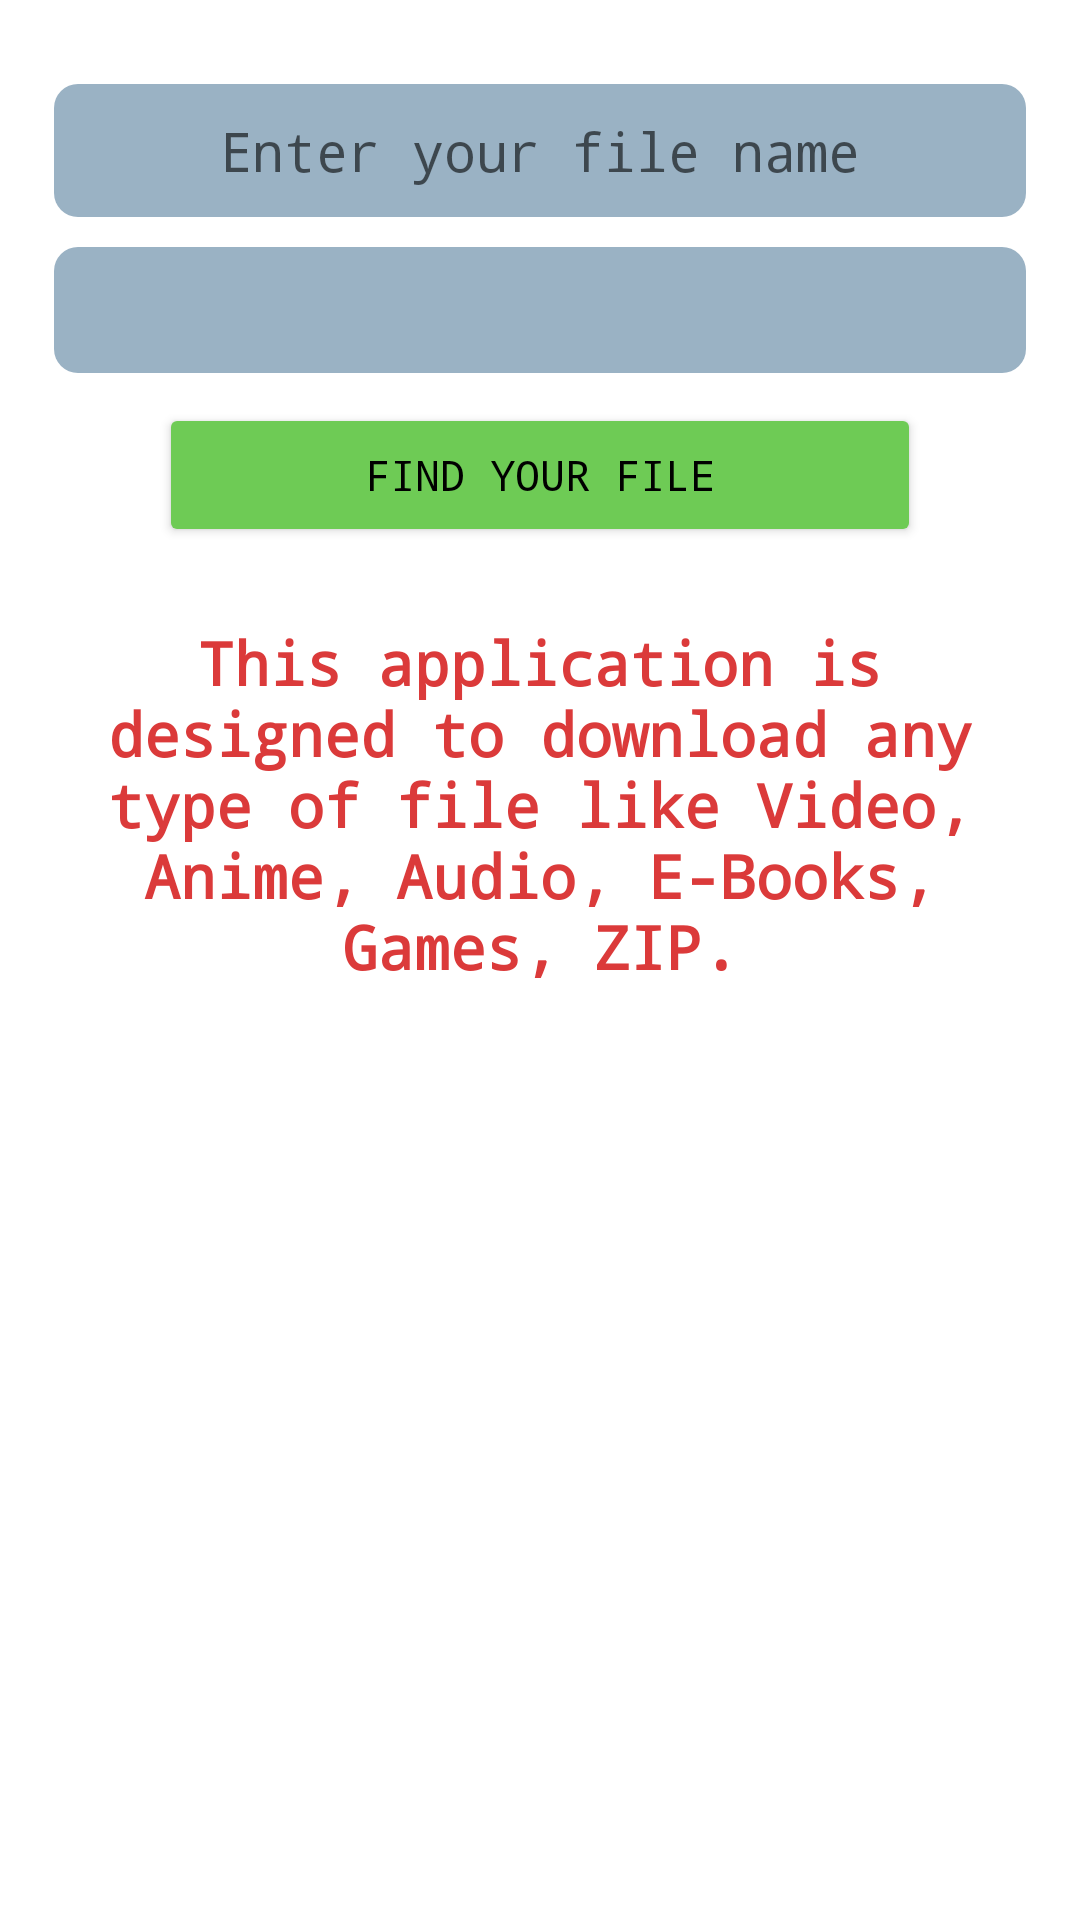

This screen was rendered from an Android layout file. Write that file and the resources it references.
<!-- AndroidManifest.xml: application theme Theme.QuickDroid -->
<!-- res/layout/activity_main.xml -->
<?xml version="1.0" encoding="utf-8"?>
<androidx.constraintlayout.widget.ConstraintLayout xmlns:android="http://schemas.android.com/apk/res/android"
    xmlns:app="http://schemas.android.com/apk/res-auto"
    xmlns:tools="http://schemas.android.com/tools"
    android:layout_width="match_parent"
    android:layout_height="match_parent"
    android:layout_gravity="center"
    tools:context=".ui.activity.MainActivity">

    <ScrollView
        android:layout_width="match_parent"
        android:layout_height="match_parent"
        android:layout_marginVertical="20dp"
        android:layout_marginStart="10dp"
        android:layout_marginEnd="10dp"
        android:padding="8dp"
        app:layout_constraintBottom_toBottomOf="parent"
        app:layout_constraintEnd_toEndOf="parent"
        app:layout_constraintStart_toStartOf="parent"
        app:layout_constraintTop_toTopOf="parent">

        <androidx.constraintlayout.widget.ConstraintLayout
            android:layout_width="match_parent"
            android:layout_height="wrap_content">

            <EditText
                android:id="@+id/query_name"
                android:layout_width="0dp"
                android:layout_height="wrap_content"
                android:layout_marginBottom="10dp"
                android:background="@drawable/spinner_background"
                android:backgroundTint="#9AB2C4"
                android:fontFamily="monospace"
                android:hint="@string/enter_your_query"
                android:padding="10dp"
                android:textAlignment="center"
                android:textColor="@color/black"
                android:textSize="18sp"
                app:layout_constraintBottom_toTopOf="@id/type_of_file"
                app:layout_constraintEnd_toEndOf="parent"
                app:layout_constraintHorizontal_bias="0.5"
                app:layout_constraintStart_toStartOf="parent"
                app:layout_constraintTop_toTopOf="parent" />

            <Spinner
                android:id="@+id/type_of_file"
                android:layout_width="0dp"
                android:layout_height="42dp"
                android:background="@drawable/spinner_background"
                android:backgroundTint="#9AB2C4"
                android:gravity="center"
                app:layout_constraintBottom_toTopOf="@id/find_your_file"
                app:layout_constraintEnd_toEndOf="parent"
                app:layout_constraintHorizontal_bias="0.5"
                app:layout_constraintStart_toStartOf="parent"
                app:layout_constraintTop_toBottomOf="@id/query_name"
                app:layout_constraintVertical_bias="0.5" />

            <Button
                android:id="@+id/find_your_file"
                android:layout_width="0dp"
                android:layout_height="wrap_content"
                android:layout_marginHorizontal="35dp"
                android:layout_marginTop="10dp"
                android:backgroundTint="#6ECB55"
                android:fontFamily="monospace"
                android:padding="10dp"
                android:text="@string/find_your_file"
                android:textColor="@color/black"
                app:layout_constraintEnd_toEndOf="parent"
                app:layout_constraintStart_toStartOf="parent"
                app:layout_constraintTop_toBottomOf="@id/type_of_file" />

            <TextView
                android:layout_width="match_parent"
                android:layout_height="wrap_content"
                android:layout_marginTop="25dp"
                android:fontFamily="monospace"
                android:gravity="center_horizontal"
                android:text="@string/text"
                android:textColor="#DB3A3A"
                android:textSize="20sp"
                android:textStyle="bold"
                app:layout_constraintBottom_toBottomOf="parent"
                app:layout_constraintEnd_toEndOf="parent"
                app:layout_constraintHorizontal_bias="0.5"
                app:layout_constraintStart_toStartOf="parent"
                app:layout_constraintTop_toBottomOf="@id/find_your_file" />
        </androidx.constraintlayout.widget.ConstraintLayout>
    </ScrollView>

</androidx.constraintlayout.widget.ConstraintLayout>
<!-- resources referenced by this layout -->
<resources>
  <color name="black">#FF000000</color>
  <!-- drawable spinner_background (drawable) -->
  <?xml version="1.0" encoding="utf-8"?>
  <shape xmlns:android="http://schemas.android.com/apk/res/android"
      android:shape="rectangle">
      <solid android:color="@android:color/white"/>
      <corners android:radius="8dp"/>
  </shape>
  <string name="enter_your_query">Enter your file name</string>
  <string name="find_your_file">Find your File</string>
  <string name="text">This application is designed to download any type of file like Video, Anime, Audio, E-Books, Games, ZIP.</string>
  <style name="Theme.QuickDroid" parent="Theme.MaterialComponents.DayNight.DarkActionBar">
          
          <item name="colorPrimary">@color/deep_orange_500</item>
          <item name="colorPrimaryVariant">@color/deep_orange_700</item>
          <item name="colorOnPrimary">@color/white</item>
          
          <item name="colorSecondary">@color/teal_200</item>
          <item name="colorSecondaryVariant">@color/teal_700</item>
          <item name="colorOnSecondary">@color/black</item>
          
          <item name="android:statusBarColor">?attr/colorPrimaryVariant</item>
          
      </style>
  <color name="white">#FFFFFFFF</color>
  <color name="teal_200">#FF03DAC5</color>
  <color name="teal_700">#FF018786</color>
</resources>
